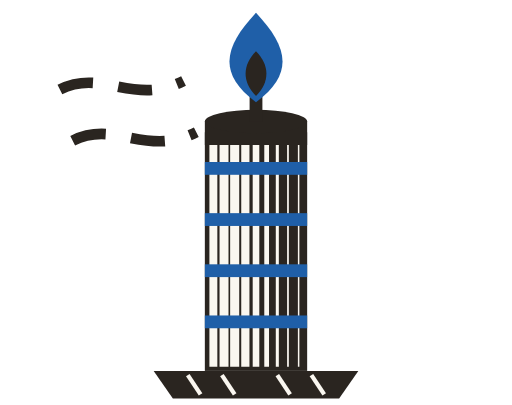
t = 0.00 s
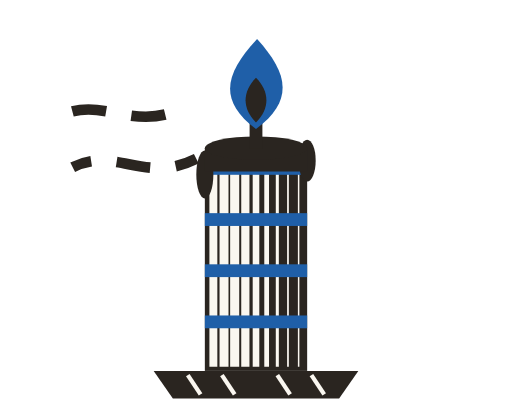
t = 1.67 s
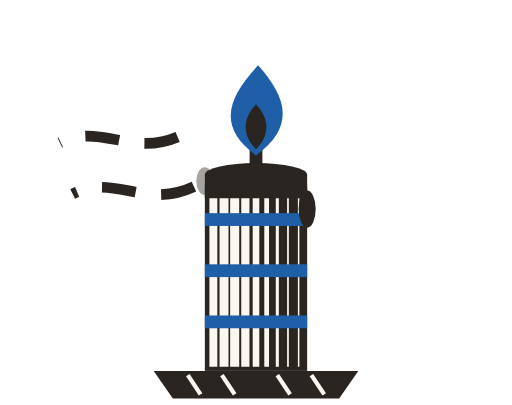
t = 3.33 s
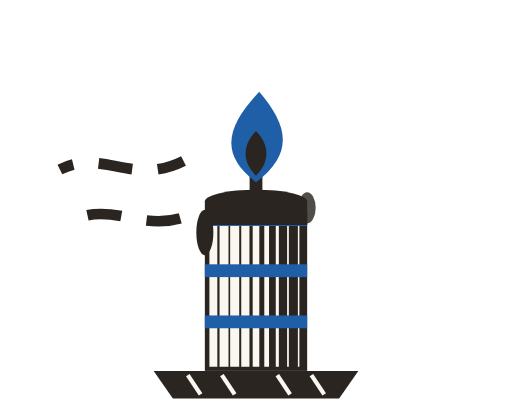
t = 5.00 s
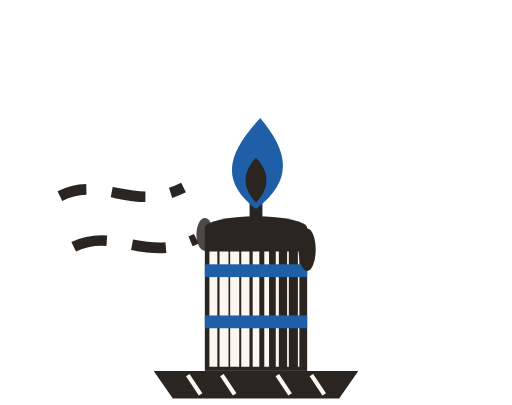
t = 6.67 s
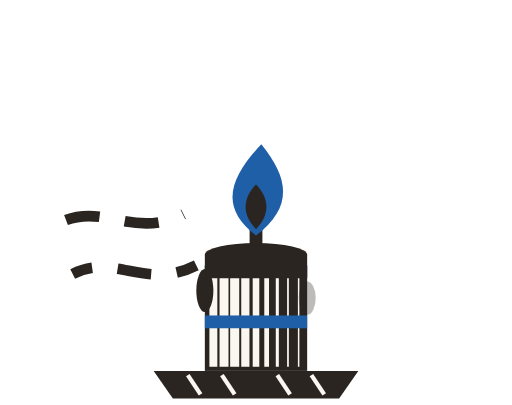
t = 8.33 s

The animated SVG that drew these frames (rendered in a browser with its animation timeline set to each time). Animation: 12 SMIL elements (animate=11,animateTransform=1); frames cover the first 8.33 s, repeats indefinitely.

<svg width="240" height="190" viewBox="0 0 240 190" xmlns="http://www.w3.org/2000/svg">
<defs>
  <clipPath id="lc-c-burn">
    <rect x="88" y="52" width="64" height="122">
      <animate attributeName="y" values="62;152" dur="12s" repeatCount="indefinite"/>
      <animate attributeName="height" values="112;22" dur="12s" repeatCount="indefinite"/>
    </rect>
  </clipPath>
</defs>
<g clip-path="url(#lc-c-burn)">
  <rect x="96" y="52" width="48" height="122" fill="#2A2520"/>
  <g stroke="#FAF7F0" stroke-linecap="butt"><line x1="100" y1="56" x2="100" y2="172" stroke-width="3.72"/><line x1="105" y1="56" x2="105" y2="172" stroke-width="4.21"/><line x1="110" y1="56" x2="110" y2="172" stroke-width="4.26"/><line x1="115" y1="56" x2="115" y2="172" stroke-width="3.85"/><line x1="120" y1="56" x2="120" y2="172" stroke-width="3.10"/><line x1="125" y1="56" x2="125" y2="172" stroke-width="2.23"/><line x1="130" y1="56" x2="130" y2="172" stroke-width="1.43"/><line x1="135" y1="56" x2="135" y2="172" stroke-width="0.82"/><line x1="140" y1="56" x2="140" y2="172" stroke-width="0.70"/></g>
  <g fill="#1F5FA8">
    <rect x="96" y="76" width="48" height="6"/><rect x="96" y="100" width="48" height="6"/>
    <rect x="96" y="124" width="48" height="6"/><rect x="96" y="148" width="48" height="6"/>
  </g>
</g>
<g>
  <animateTransform attributeName="transform" type="translate" values="0 0;0 90" dur="12s" repeatCount="indefinite"/>
  <g stroke="#2A2520" stroke-width="5" fill="none" stroke-linecap="butt" stroke-dasharray="16 12">
    <path d="M28 42 C48 32 62 50 86 38"><animate attributeName="stroke-dashoffset" values="56;0" dur="1.5s" repeatCount="indefinite"/></path>
    <path d="M34 66 C54 56 68 74 92 62"><animate attributeName="stroke-dashoffset" values="56;0" dur="1.9s" repeatCount="indefinite"/></path>
  </g>
  <ellipse cx="96" cy="60" rx="4" ry="5.5" fill="#2A2520">
    <animate attributeName="cy" values="60;60;83" keyTimes="0;0.22;1" dur="3.1s" repeatCount="indefinite"/>
    <animate attributeName="ry" values="5.5;12;7.5" keyTimes="0;0.45;1" dur="3.1s" repeatCount="indefinite"/>
    <animate attributeName="opacity" values="0;1;1;0" keyTimes="0;0.18;0.82;1" dur="3.1s" repeatCount="indefinite"/>
  </ellipse>
  <ellipse cx="144" cy="60" rx="4" ry="5.5" fill="#2A2520">
    <animate attributeName="cy" values="60;60;79" keyTimes="0;0.28;1" dur="4.3s" repeatCount="indefinite"/>
    <animate attributeName="ry" values="5.5;10.5;7.5" keyTimes="0;0.45;1" dur="4.3s" repeatCount="indefinite"/>
    <animate attributeName="opacity" values="0;1;1;0" keyTimes="0;0.2;0.8;1" dur="4.3s" repeatCount="indefinite"/>
  </ellipse>
  <path d="M96 57 C104 51 112 58 120 54 C128 50 136 58 144 57 L144 68 L96 68 Z" fill="#2A2520"/>
  <ellipse cx="120" cy="57" rx="24" ry="5.5" fill="#2A2520"/>
  <rect x="117" y="42" width="6" height="15" fill="#2A2520"/>
  <path d="M120 6 C134 21 139 34 120 48 C101 34 106 21 120 6 Z" fill="#1F5FA8">
    <animate attributeName="d" values="M120 6 C134 21 139 34 120 48 C101 34 106 21 120 6 Z;M126 4 C137 21 136 35 120 48 C104 35 111 20 126 4 Z;M120 6 C134 21 139 34 120 48 C101 34 106 21 120 6 Z" dur="1.6s" repeatCount="indefinite"/>
  </path>
  <path d="M120 24 C126 30 127 38 120 45 C113 38 114 30 120 24 Z" fill="#2A2520"/>
</g>
<path d="M72 174 L168 174 L159 187 L81 187 Z" fill="#2A2520"/>
<g stroke="#FAF7F0" stroke-width="2" stroke-linecap="butt">
  <line x1="88" y1="176" x2="94" y2="185"/><line x1="104" y1="176" x2="110" y2="185"/>
  <line x1="130" y1="176" x2="136" y2="185"/><line x1="146" y1="176" x2="152" y2="185"/>
</g>
</svg>
